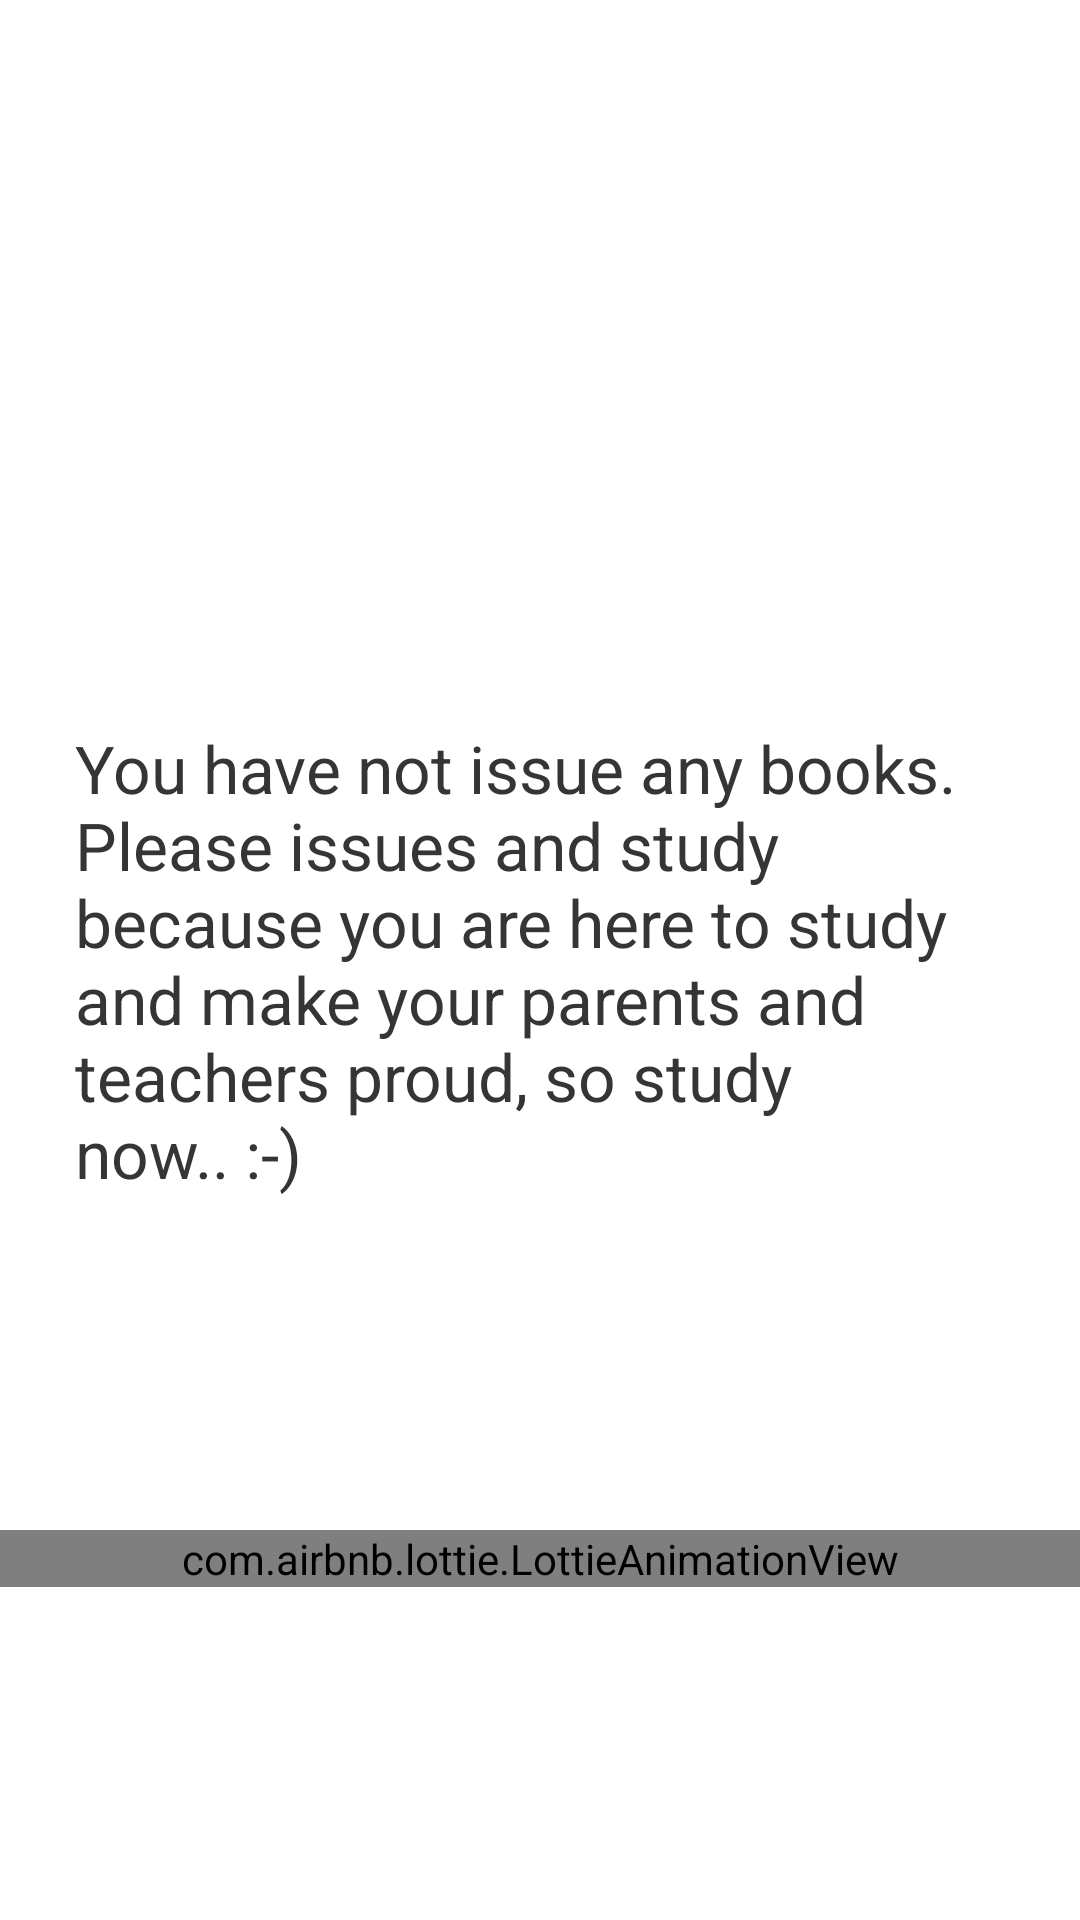

Layout XML and referenced resources for this Android screen:
<!-- AndroidManifest.xml: application theme Theme.CollegeProject -->
<!-- res/layout/fragment_library.xml -->
<?xml version="1.0" encoding="utf-8"?>
<androidx.constraintlayout.widget.ConstraintLayout xmlns:android="http://schemas.android.com/apk/res/android"
    xmlns:app="http://schemas.android.com/apk/res-auto"
    xmlns:tools="http://schemas.android.com/tools"
    android:layout_width="match_parent"
    android:layout_height="match_parent"
    tools:context=".Fragments.libraryFragment">

    <androidx.recyclerview.widget.RecyclerView
        android:id="@+id/recyclerView"
        android:layout_width="0dp"
        android:layout_height="0dp"
        android:layout_marginStart="5dp"
        android:layout_marginTop="5dp"
        android:layout_marginEnd="5dp"
        android:layout_marginBottom="5dp"
        android:visibility="gone"
        app:layoutManager="androidx.recyclerview.widget.LinearLayoutManager"
        app:layout_constraintBottom_toBottomOf="parent"
        app:layout_constraintEnd_toEndOf="parent"
        app:layout_constraintStart_toStartOf="parent"
        app:layout_constraintTop_toTopOf="parent"
        tools:listitem="@layout/library_recycler_layout" />

    <TextView
        android:id="@+id/textView4"
        android:layout_width="0dp"
        android:layout_height="wrap_content"
        android:layout_marginStart="25dp"
        android:layout_marginEnd="25dp"
        android:text="@string/nothing_title_library"
        android:textColor="#353535"
        android:textSize="22sp"
        app:layout_constraintBottom_toBottomOf="parent"
        app:layout_constraintEnd_toEndOf="parent"
        app:layout_constraintStart_toStartOf="parent"
        app:layout_constraintTop_toTopOf="parent" />

    <com.airbnb.lottie.LottieAnimationView
        android:id="@+id/animationView"
        android:layout_width="0dp"
        android:layout_height="wrap_content"
        app:layout_constraintBottom_toBottomOf="parent"
        app:layout_constraintEnd_toEndOf="parent"
        app:layout_constraintStart_toStartOf="parent"
        app:layout_constraintTop_toBottomOf="@+id/textView4"
        app:lottie_autoPlay="true"
        app:lottie_rawRes="@raw/student_with_books" />
</androidx.constraintlayout.widget.ConstraintLayout>
<!-- res/layout/library_recycler_layout.xml (included above) -->
<?xml version="1.0" encoding="utf-8"?>
<androidx.constraintlayout.widget.ConstraintLayout xmlns:android="http://schemas.android.com/apk/res/android"
    xmlns:app="http://schemas.android.com/apk/res-auto"
    xmlns:tools="http://schemas.android.com/tools"
    android:layout_width="match_parent"
    android:layout_height="wrap_content">

    <androidx.cardview.widget.CardView
        android:id="@+id/cardView"
        android:layout_width="0dp"
        android:layout_height="wrap_content"
        android:layout_marginTop="10dp"
        android:layout_marginBottom="10dp"
        app:cardElevation="5dp"
        app:layout_constraintBottom_toBottomOf="parent"
        app:layout_constraintEnd_toEndOf="parent"
        app:layout_constraintStart_toStartOf="parent"
        app:layout_constraintTop_toTopOf="parent">

        <androidx.constraintlayout.widget.ConstraintLayout
            android:layout_width="match_parent"
            android:layout_height="match_parent"
            android:background="@drawable/recyler_bg">

            <TextView
                android:id="@+id/bookName"
                android:layout_width="wrap_content"
                android:layout_height="wrap_content"
                android:layout_marginStart="10dp"
                android:layout_marginTop="10dp"
                android:fontFamily="sans-serif-black"
                android:text="TextView"
                android:textColor="#303030"
                android:textSize="18sp"
                app:layout_constraintStart_toStartOf="parent"
                app:layout_constraintTop_toTopOf="parent" />

            <TextView
                android:id="@+id/viewQuantity"
                android:layout_width="wrap_content"
                android:layout_height="wrap_content"
                android:layout_marginTop="15dp"
                android:text="@string/title_quantity"
                android:textSize="13sp"
                android:visibility="visible"
                app:layout_constraintStart_toStartOf="@+id/bookName"
                app:layout_constraintTop_toBottomOf="@+id/bookName" />

            <TextView
                android:id="@+id/viewReturn"
                android:layout_width="wrap_content"
                android:layout_height="wrap_content"
                android:text="@string/title_return"
                android:textSize="13sp"
                app:layout_constraintBottom_toBottomOf="@+id/viewIssue"
                app:layout_constraintEnd_toEndOf="parent"
                app:layout_constraintStart_toEndOf="@+id/viewIssue"
                app:layout_constraintTop_toTopOf="@+id/viewIssue"
                app:layout_constraintVertical_bias="0.0" />

            <TextView
                android:id="@+id/viewIssue"
                android:layout_width="wrap_content"
                android:layout_height="wrap_content"
                android:layout_marginStart="25dp"
                android:text="@string/title_issue"
                app:layout_constraintBottom_toBottomOf="@+id/viewQuantity"
                app:layout_constraintStart_toEndOf="@+id/viewQuantity"
                app:layout_constraintTop_toTopOf="@+id/viewQuantity"
                android:textSize="13sp" />

            <TextView
                android:id="@+id/returnText"
                android:layout_width="wrap_content"
                android:layout_height="wrap_content"
                android:layout_marginTop="5dp"
                android:layout_marginBottom="10dp"
                android:text="TextView"
                android:textColor="#303030"
                android:textSize="16sp"
                app:layout_constraintBottom_toBottomOf="parent"
                app:layout_constraintStart_toStartOf="@+id/viewReturn"
                app:layout_constraintTop_toBottomOf="@+id/viewReturn" />

            <TextView
                android:id="@+id/quantityText"
                android:layout_width="wrap_content"
                android:layout_height="wrap_content"
                android:layout_marginTop="5dp"
                android:layout_marginBottom="10dp"
                android:text="1"
                android:textColor="#303030"
                android:textSize="16sp"
                app:layout_constraintBottom_toBottomOf="parent"
                app:layout_constraintStart_toStartOf="@+id/viewQuantity"
                app:layout_constraintTop_toBottomOf="@+id/viewQuantity" />

            <TextView
                android:id="@+id/issueText"
                android:layout_width="wrap_content"
                android:layout_height="wrap_content"
                android:layout_marginTop="5dp"
                android:text="TextView"
                android:textColor="#303030"
                android:textSize="16sp"
                app:layout_constraintStart_toStartOf="@+id/viewIssue"
                app:layout_constraintTop_toBottomOf="@+id/viewIssue" />
        </androidx.constraintlayout.widget.ConstraintLayout>
    </androidx.cardview.widget.CardView>

</androidx.constraintlayout.widget.ConstraintLayout>
<!-- resources referenced by this layout -->
<resources>
  <!-- drawable recyler_bg: jpg bitmap (drawable, 631 bytes) -->
  <string name="nothing_title_library">You have not issue any books. Please issues and study because you are here to study and make your parents and teachers
          proud, so study now.. :-)</string>
  <string name="title_issue">Issue Date</string>
  <string name="title_quantity">Quantity</string>
  <string name="title_return">Return Date</string>
  <style name="Theme.CollegeProject" parent="Theme.MaterialComponents.DayNight.DarkActionBar">
          
          <item name="colorPrimary">#939393</item>
          <item name="colorPrimaryVariant">#F1ECE4</item>
          <item name="colorOnPrimary">@color/white</item>
          
          <item name="colorSecondary">@color/teal_200</item>
          <item name="colorSecondaryVariant">@color/teal_700</item>
          <item name="colorOnSecondary">@color/black</item>
          
          <item name="android:statusBarColor" tools:targetApi="l">?attr/colorPrimaryVariant</item>
          
      </style>
  <!-- not gathered from this repository: default colours our renderer supplied (Android Studio template values) -->
  <color name="teal_200">#FF03DAC5</color>
  <color name="teal_700">#FF018786</color>
  <color name="black">#FF000000</color>
  <color name="white">#FFFFFFFF</color>
</resources>
